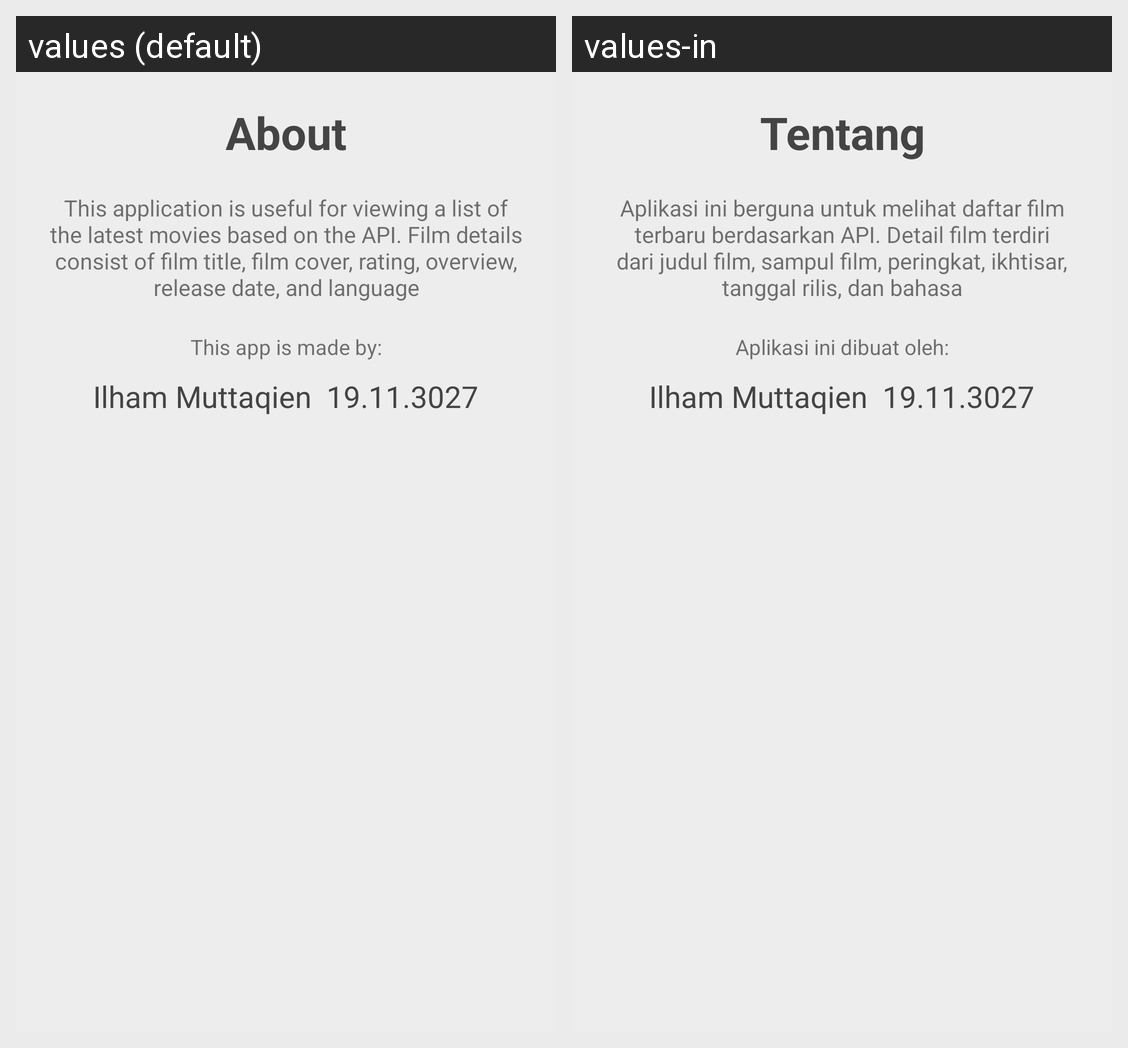

The same Android screen rendered under two of its app's locales, left to right. List the strings drawn on it with the default value and each locale's translation.
Android screen res/layout/fragment_about.xml rendered under 2 locales, left to right: values (default), values-in. Device: Nexus 5 (rendered at 1080×1920; each locale shown at half size, 540×960, under a caption strip naming it); theme Theme.ProjectUTS.
Strings drawn on this screen, with the default value and each locale's value (text and hints the layout hard-codes, and strings that could not be matched under every locale, appear in the picture but are not listed):

about
  values: About
  values-in: Tentang

description
  values: This application is useful for viewing a list of the latest movies based on the API. Film details consist of film title, film cover, rating, overview, release date, and language
  values-in: Aplikasi ini berguna untuk melihat daftar film terbaru berdasarkan API. Detail film terdiri dari judul film, sampul film, peringkat, ikhtisar, tanggal rilis, dan bahasa

madeby
  values: This app is made by:
  values-in: Aplikasi ini dibuat oleh:

nama
  values: Ilham Muttaqien
  values-in: Ilham Muttaqien

nim
  values: 19.11.3027
  values-in: 19.11.3027
